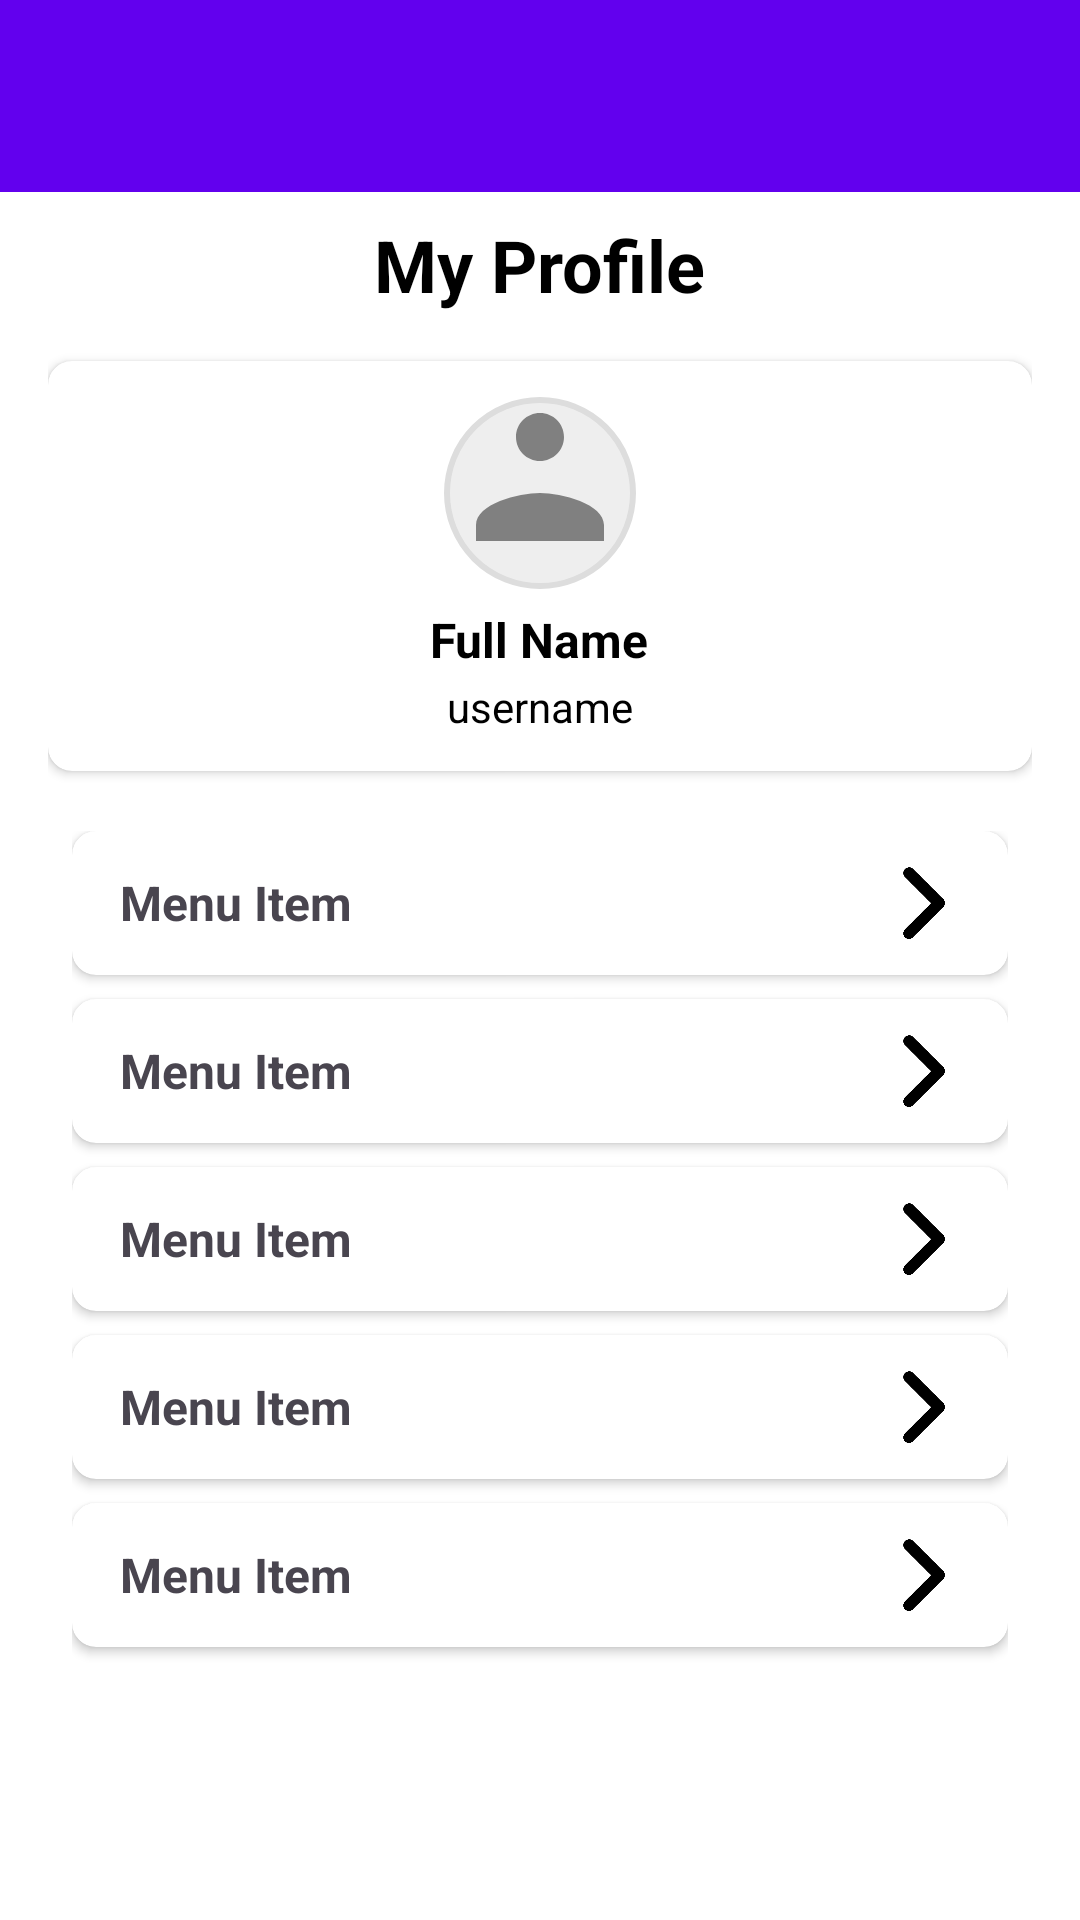

This screen was rendered from an Android layout file. Write that file and the resources it references.
<!-- AndroidManifest.xml: application theme Theme.MyApplication -->
<!-- res/layout/activity_profile_interface.xml -->
<?xml version="1.0" encoding="utf-8"?>
<androidx.coordinatorlayout.widget.CoordinatorLayout
    xmlns:android="http://schemas.android.com/apk/res/android"
    xmlns:app="http://schemas.android.com/apk/res-auto"
    android:layout_width="match_parent"
    android:layout_height="match_parent"
    android:background="?attr/colorBackground">

    <androidx.appcompat.widget.Toolbar
        android:id="@+id/toolbar"
        android:layout_width="match_parent"
        android:layout_height="wrap_content"
        android:title="Course Search"
        android:background="?attr/colorPrimary"
        android:elevation="4dp" />

    
    <View
        android:layout_width="match_parent"
        android:layout_height="56dp"
        android:background="@color/black"
        android:layout_gravity="top"/>

    
    <ScrollView
        android:layout_width="match_parent"
        android:layout_height="match_parent"
        android:layout_marginTop="56dp">

        <LinearLayout
            android:orientation="vertical"
            android:layout_width="match_parent"
            android:layout_height="wrap_content"
            android:padding="16dp">

            
            <TextView
                android:id="@+id/tvProfileHeader"
                android:layout_width="wrap_content"
                android:layout_height="wrap_content"
                android:text="My Profile"
                android:textColor="?attr/colorOnSecondary"
                android:textSize="24sp"
                android:textStyle="bold"
                android:layout_gravity="center"
                android:layout_marginBottom="16dp" />

            
            <androidx.cardview.widget.CardView
                android:layout_width="match_parent"
                android:layout_height="wrap_content"
                app:cardCornerRadius="8dp"
                app:cardElevation="2dp"
                android:layout_marginBottom="12dp"
                android:background="?attr/colorSurface">

                <LinearLayout
                    android:orientation="vertical"
                    android:layout_width="match_parent"
                    android:layout_height="wrap_content"
                    android:gravity="center_horizontal"
                    android:padding="12dp">

                    <ImageView
                        android:id="@+id/imgAvatar"
                        android:layout_width="64dp"
                        android:layout_height="64dp"
                        android:src="@drawable/ic_profile_placeholder"
                        android:background="@drawable/circle_background"
                        android:scaleType="centerCrop" />

                    <TextView
                        android:id="@+id/tvName"
                        android:layout_width="wrap_content"
                        android:layout_height="wrap_content"
                        android:text="Full Name"
                        android:textColor="?attr/colorOnSurface"
                        android:textSize="16sp"
                        android:textStyle="bold"
                        android:layout_marginTop="6dp"/>

                    <TextView
                        android:id="@+id/tvHandle"
                        android:layout_width="wrap_content"
                        android:layout_height="wrap_content"
                        android:text="username"
                        android:textColor="?attr/colorOnSurface"
                        android:layout_marginTop="2dp"/>
                </LinearLayout>
            </androidx.cardview.widget.CardView>

            
            <LinearLayout
                android:orientation="vertical"
                android:layout_width="match_parent"
                android:layout_height="wrap_content"
                android:background="?attr/colorSurface"
                android:padding="8dp">

                <androidx.cardview.widget.CardView
                    android:layout_width="match_parent"
                    android:layout_height="wrap_content"
                    android:layout_marginBottom="8dp"
                    app:cardCornerRadius="8dp"
                    app:cardElevation="2dp">

                    <include
                        android:id="@+id/menu_profile_information"
                        layout="@layout/menu_item_arrow"
                        android:layout_width="match_parent"
                        android:layout_height="48dp" />
                </androidx.cardview.widget.CardView>

                <androidx.cardview.widget.CardView
                    android:layout_width="match_parent"
                    android:layout_height="wrap_content"
                    android:layout_marginBottom="8dp"
                    app:cardCornerRadius="8dp"
                    app:cardElevation="2dp">

                    <include
                        android:id="@+id/menu_theme"
                        layout="@layout/menu_item_arrow"
                        android:layout_width="match_parent"
                        android:layout_height="48dp" />
                </androidx.cardview.widget.CardView>

                <androidx.cardview.widget.CardView
                    android:layout_width="match_parent"
                    android:layout_height="wrap_content"
                    android:layout_marginBottom="8dp"
                    app:cardCornerRadius="8dp"
                    app:cardElevation="2dp">

                    <include
                        android:id="@+id/menu_notifications"
                        layout="@layout/menu_item_arrow"
                        android:layout_width="match_parent"
                        android:layout_height="48dp" />
                </androidx.cardview.widget.CardView>

                <androidx.cardview.widget.CardView
                    android:layout_width="match_parent"
                    android:layout_height="wrap_content"
                    android:layout_marginBottom="8dp"
                    app:cardCornerRadius="8dp"
                    app:cardElevation="2dp">

                    <include
                        android:id="@+id/menu_privacy"
                        layout="@layout/menu_item_arrow"
                        android:layout_width="match_parent"
                        android:layout_height="48dp" />
                </androidx.cardview.widget.CardView>

                <androidx.cardview.widget.CardView
                    android:layout_width="match_parent"
                    android:layout_height="wrap_content"
                    android:layout_marginBottom="8dp"
                    app:cardCornerRadius="8dp"
                    app:cardElevation="2dp">

                    <include
                        android:id="@+id/menu_achievements"
                        layout="@layout/menu_item_arrow"
                        android:layout_width="match_parent"
                        android:layout_height="48dp" />
                </androidx.cardview.widget.CardView>

            </LinearLayout>

        </LinearLayout>
    </ScrollView>
</androidx.coordinatorlayout.widget.CoordinatorLayout>
<!-- res/layout/menu_item_arrow.xml (included above) -->
<?xml version="1.0" encoding="utf-8"?>
<LinearLayout xmlns:android="http://schemas.android.com/apk/res/android"
    xmlns:app="http://schemas.android.com/apk/res-auto"
    android:layout_width="match_parent"
    android:layout_height="48dp"
    android:id="@+id/menu_item_container"
    android:orientation="horizontal"
    android:gravity="center_vertical"
    android:paddingStart="16dp"
    android:paddingEnd="16dp">

    <TextView
        android:id="@+id/tvMenuLabel"
        android:layout_width="0dp"
        android:layout_weight="1"
        android:layout_height="wrap_content"
        android:textStyle="bold"
        android:text="Menu Item"
        android:textSize="16sp"/>

    <ImageView
        android:layout_width="24dp"
        android:layout_height="24dp"
        android:src="@drawable/chevron_right"/>
</LinearLayout>
<!-- resources referenced by this layout -->
<resources>
  <color name="black">#FF000000</color>
  <!-- drawable chevron_right: png bitmap (drawable, 5266 bytes) -->
  <!-- drawable circle_background (drawable) -->
  <?xml version="1.0" encoding="utf-8"?>
  <shape xmlns:android="http://schemas.android.com/apk/res/android"
      android:shape="oval">
      <solid android:color="#EEEEEE" />
      <size
          android:width="120dp"
          android:height="120dp" />
      <stroke
          android:width="2dp"
          android:color="#DDDDDD" />
  </shape>
  <!-- drawable ic_profile_placeholder (drawable) -->
  <?xml version="1.0" encoding="utf-8"?>
  <vector xmlns:android="http://schemas.android.com/apk/res/android"
      android:width="24dp"
      android:height="24dp"
      android:viewportWidth="24"
      android:viewportHeight="24">
      <path
          android:fillColor="#808080"
          android:pathData="M12,12c2.67,0 8,1.34 8,4v2H4v-2c0,-2.66 5.33,-4 8,-4zM12,2c1.66,0 3,1.34 3,3s-1.34,3 -3,3 -3,-1.34 -3,-3 1.34,-3 3,-3z"/>
  </vector>
  <style name="Theme.MyApplication" parent="Theme.Material3.DayNight.NoActionBar">
          
          
  
          <item name="colorPrimary">@color/purple_500</item>
          <item name="colorPrimaryVariant">@color/purple_700</item>
          <item name="colorOnPrimary">@color/white</item>
          <item name="colorSecondary">@color/teal_200</item>
          <item name="colorSecondaryVariant">@color/teal_700</item>
          <item name="colorOnSecondary">@color/black</item>
          <item name="android:statusBarColor">?attr/colorPrimaryVariant</item>
  
          
          <item name="colorBackground">@color/background_light</item>
          <item name="colorOnBackground">@color/on_background_light</item>
          <item name="colorSurface">@color/surface_light</item>
          <item name="colorOnSurface">@color/on_surface_light</item>
      </style>
  <color name="purple_500">#FF6200EE</color>
  <color name="purple_700">#3700B3</color>
  <color name="white">#FFFFFFFF</color>
  <color name="teal_200">#FF03DAC5</color>
  <color name="teal_700">#FF018786</color>
  <color name="background_light">#FFFFFF</color>
  <color name="on_background_light">#000000</color>
  <color name="surface_light">#FFFFFF</color>
  <color name="on_surface_light">#000000</color>
</resources>
